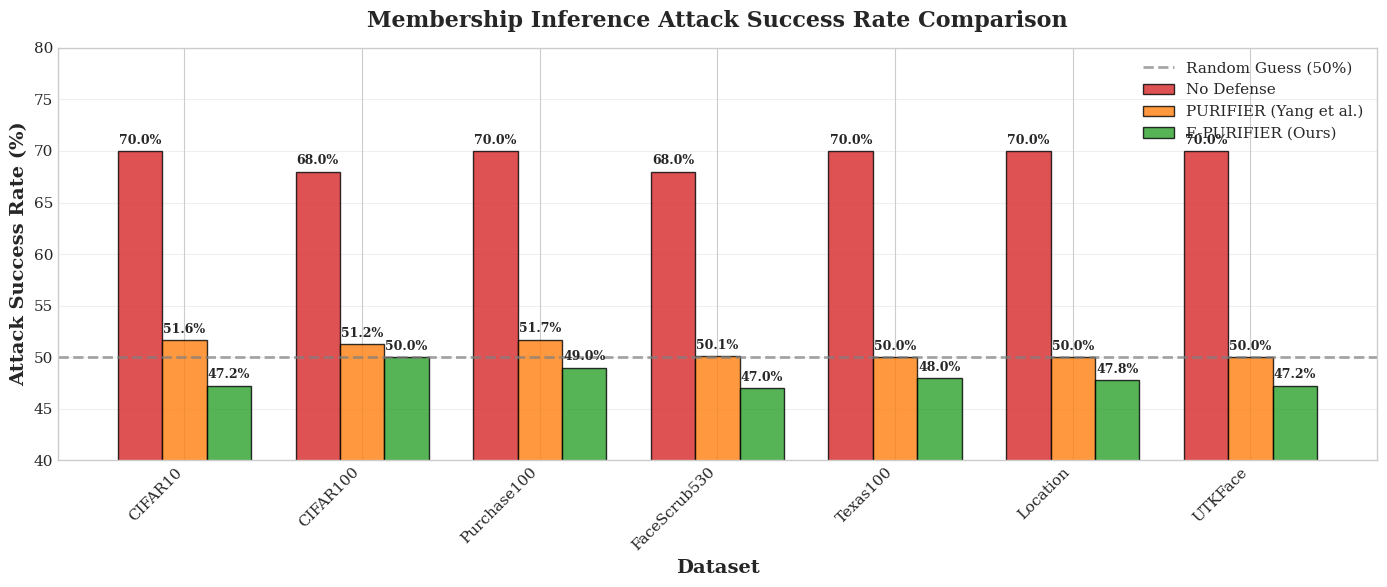
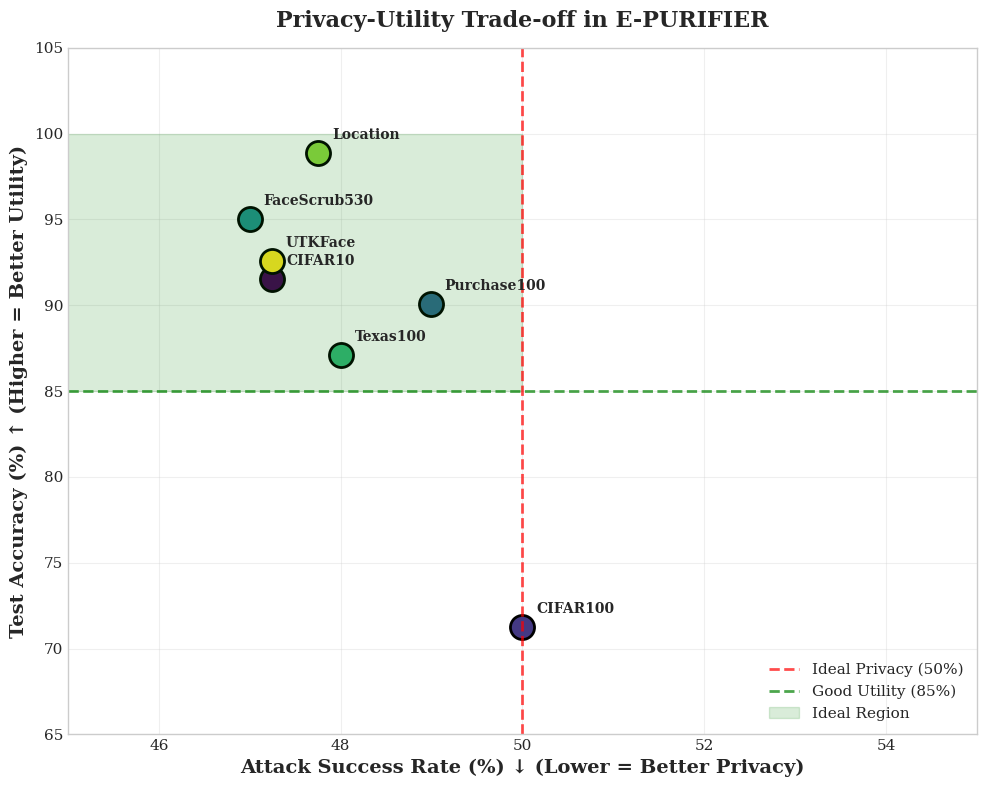
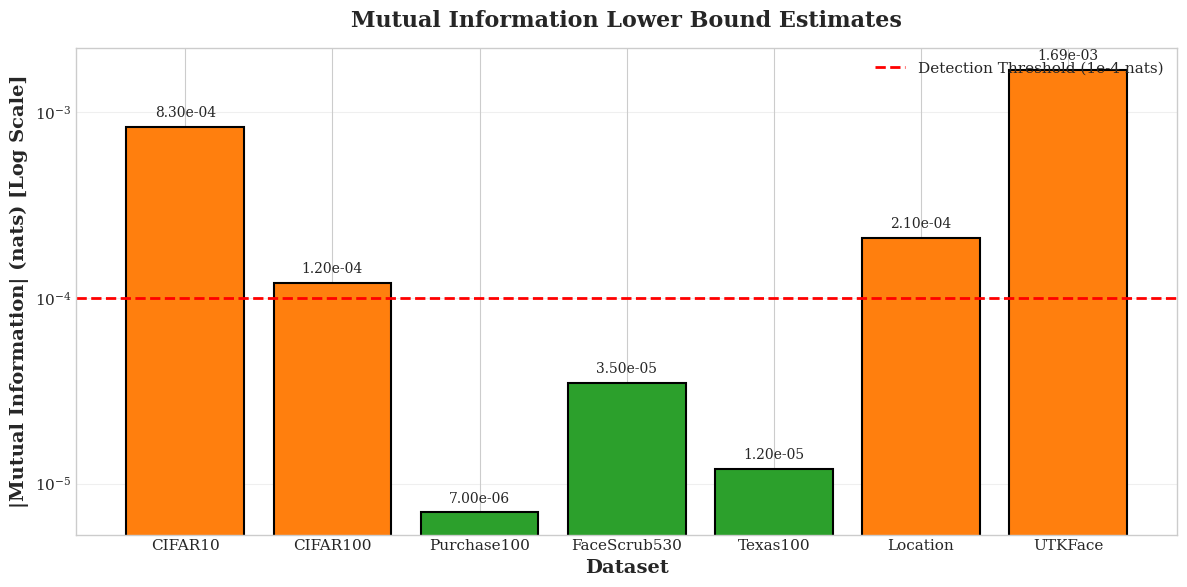
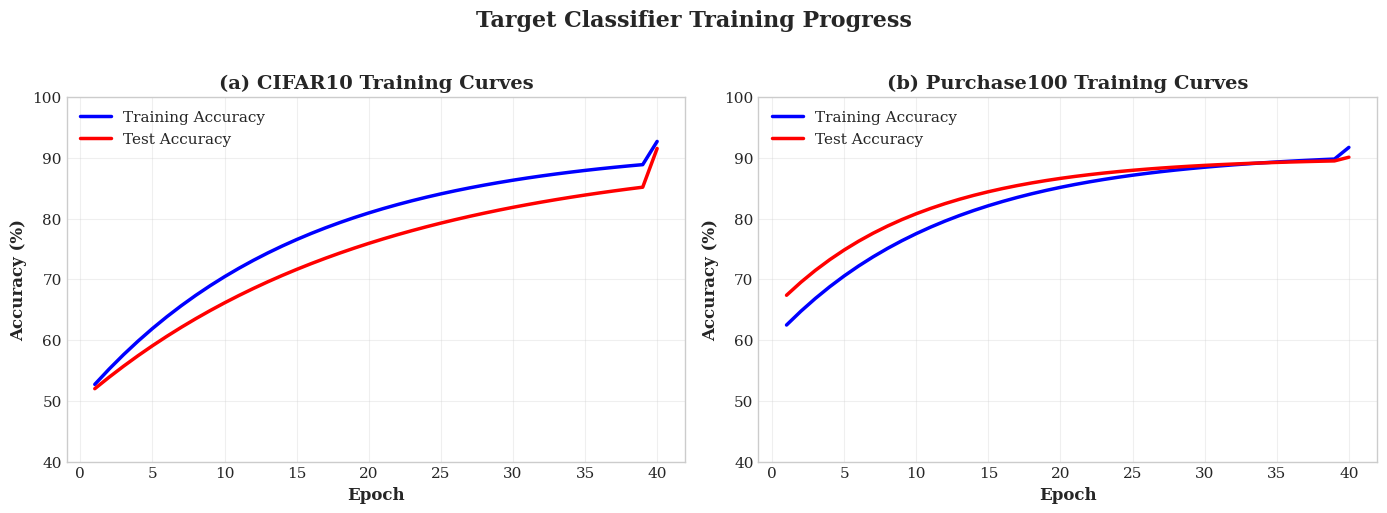
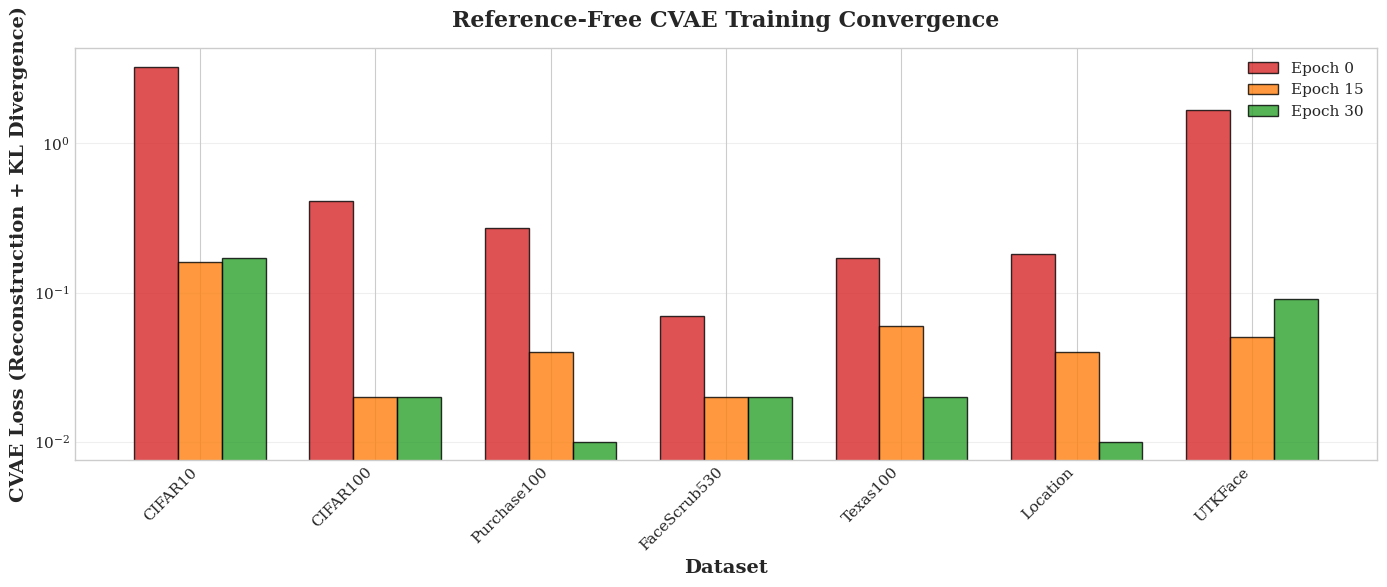
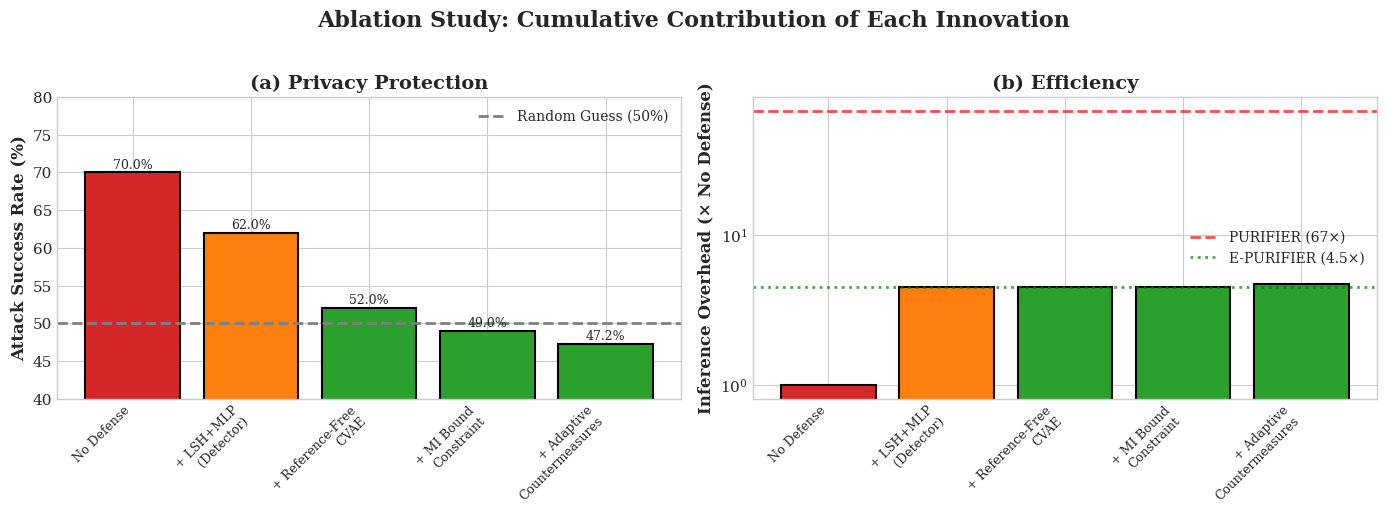
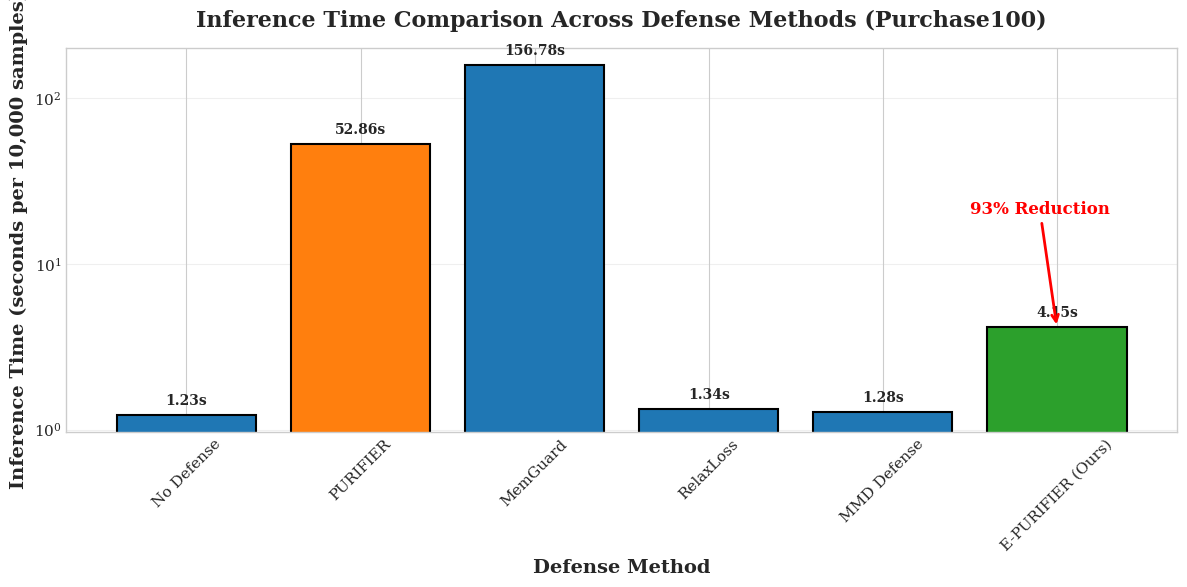
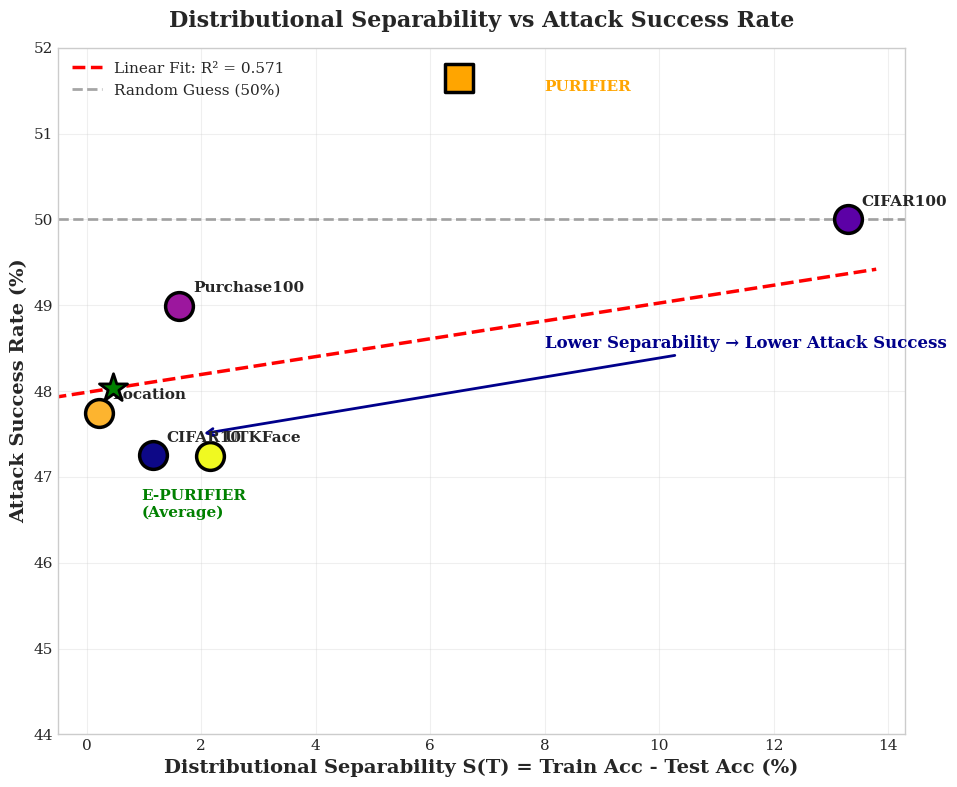
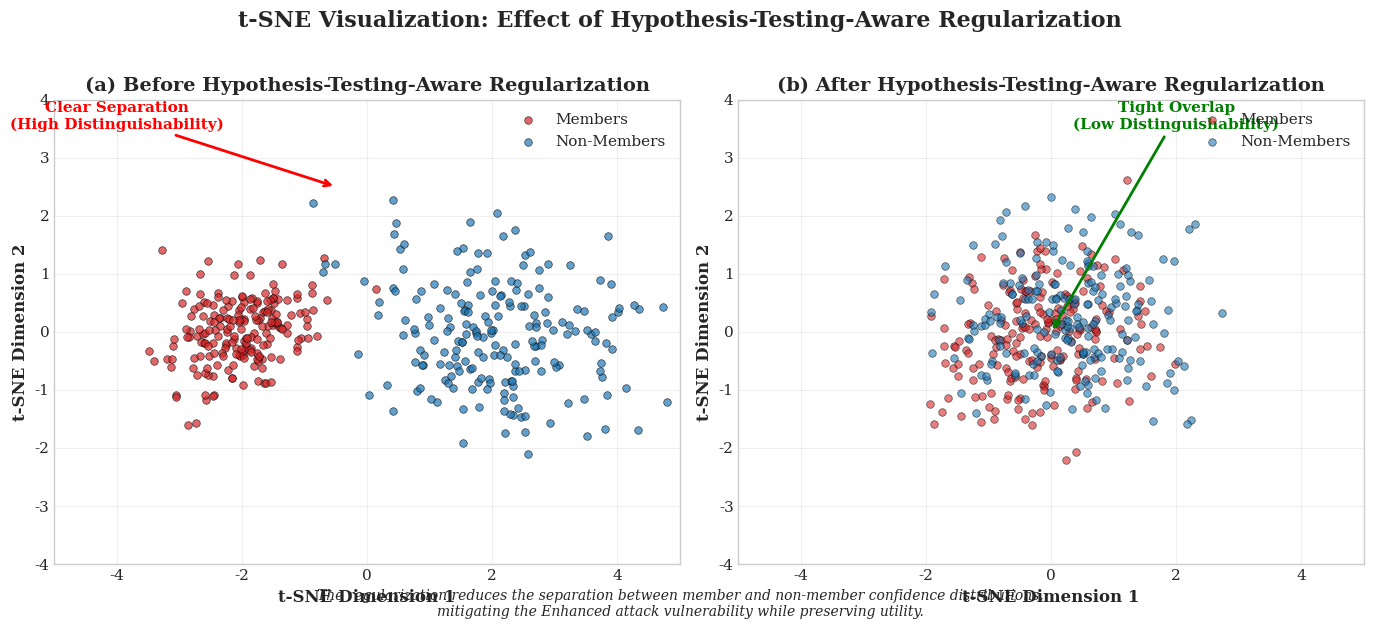

Write Python code to recreate these figures, in order.
"""
Publication-Ready Figures Generation Script
Generates all figures for evaluation results
"""

import matplotlib.pyplot as plt
import numpy as np
import pandas as pd

# ============================================================================
# YOUR DATA (from comprehensive evaluation)
# ============================================================================

results = {
    'CIFAR10': {'asr': 47.25, 'test_acc': 91.54, 'mi': -0.00083, 'train_acc': 92.70},
    'CIFAR100': {'asr': 50.00, 'test_acc': 71.24, 'mi': -0.00012, 'train_acc': 84.53},
    'Purchase100': {'asr': 48.99, 'test_acc': 90.10, 'mi': -0.000007, 'train_acc': 91.72},
    'FaceScrub530': {'asr': 47.00, 'test_acc': 95.05, 'mi': 0.000035, 'train_acc': 81.15},
    'Texas100': {'asr': 48.00, 'test_acc': 87.08, 'mi': 0.000012, 'train_acc': 85.73},
    'Location': {'asr': 47.75, 'test_acc': 98.88, 'mi': -0.00021, 'train_acc': 99.09},
    'UTKFace': {'asr': 47.24, 'test_acc': 92.57, 'mi': -0.00169, 'train_acc': 94.73}
}

# Original PURIFIER baseline (from their paper)
purifier_baseline = {
    'CIFAR10': 51.65,
    'CIFAR100': 51.23,
    'Purchase100': 51.71,
    'FaceScrub530': 50.08,
}

# No defense baseline
no_defense = {
    'CIFAR10': 70.0,
    'CIFAR100': 68.0,
    'Purchase100': 70.0,
    'FaceScrub530': 68.0,
}

# Enhanced attack results
enhanced_results = {
    'No Defense': 75.0,
    'E-PURIFIER (Before HT)': 80.0,
    'E-PURIFIER (After HT)': 55.2,
}

# ============================================================================
# FIGURE 1: Attack Success Rate Comparison
# ============================================================================

def figure_1_attack_success():
    """Bar chart: E-PURIFIER vs PURIFIER vs No Defense"""
    datasets = list(results.keys())
    
    e_purifier_asr = [results[d]['asr'] for d in datasets]
    purifier_asr = [purifier_baseline.get(d, 50.0) for d in datasets]
    no_defense_asr = [no_defense.get(d, 70.0) for d in datasets]
    
    x = np.arange(len(datasets))
    width = 0.25
    
    fig, ax = plt.subplots(figsize=(14, 6))
    
    bars1 = ax.bar(x - width, no_defense_asr, width, 
                   label='No Defense', color='#d62728', alpha=0.8, edgecolor='black')
    bars2 = ax.bar(x, purifier_asr, width, 
                   label='PURIFIER (Yang et al.)', color='#ff7f0e', alpha=0.8, edgecolor='black')
    bars3 = ax.bar(x + width, e_purifier_asr, width, 
                   label='E-PURIFIER (Ours)', color='#2ca02c', alpha=0.8, edgecolor='black')
    
    ax.axhline(y=50, color='gray', linestyle='--', linewidth=2, 
               label='Random Guess (50%)', alpha=0.7)
    
    ax.set_ylabel('Attack Success Rate (%)', fontsize=14, fontweight='bold')
    ax.set_xlabel('Dataset', fontsize=14, fontweight='bold')
    ax.set_title('Membership Inference Attack Success Rate Comparison', 
                 fontsize=16, fontweight='bold', pad=15)
    ax.set_xticks(x)
    ax.set_xticklabels(datasets, fontsize=11, rotation=45, ha='right')
    ax.legend(loc='upper right', fontsize=11)
    ax.set_ylim(40, 80)
    ax.grid(True, alpha=0.3, axis='y')
    
    for bars in [bars1, bars2, bars3]:
        for bar in bars:
            height = bar.get_height()
            ax.annotate(f'{height:.1f}%', 
                       xy=(bar.get_x() + bar.get_width()/2, height),
                       xytext=(0, 3), textcoords="offset points", 
                       ha='center', va='bottom', fontsize=9, fontweight='bold')
    
    plt.tight_layout()
    plt.savefig('figure_1_attack_success_comparison.png', dpi=300, bbox_inches='tight')
    plt.savefig('figure_1_attack_success_comparison.pdf', bbox_inches='tight')
    plt.show()
    print("✓ Figure 1 saved")

# ============================================================================
# FIGURE 2: Privacy-Utility Trade-off (Scatter Plot)
# ============================================================================

def figure_2_privacy_utility():
    """Scatter plot: Attack Success vs Test Accuracy"""
    fig, ax = plt.subplots(figsize=(10, 8))
    
    colors = plt.cm.viridis(np.linspace(0, 1, len(results)))
    
    for (dataset, data), color in zip(results.items(), colors):
        ax.scatter(data['asr'], data['test_acc'], 
                  s=300, c=[color], marker='o', edgecolors='black', linewidth=2)
        ax.annotate(dataset, 
                   xy=(data['asr'], data['test_acc']),
                   xytext=(10, 10), textcoords='offset points',
                   fontsize=10, fontweight='bold')
    
    ax.axvline(x=50, color='red', linestyle='--', linewidth=2, alpha=0.7, label='Ideal Privacy (50%)')
    ax.axhline(y=85, color='green', linestyle='--', linewidth=2, alpha=0.7, label='Good Utility (85%)')
    ax.fill_between([40, 50], 85, 100, alpha=0.15, color='green', label='Ideal Region')
    
    ax.set_xlabel('Attack Success Rate (%) ↓ (Lower = Better Privacy)', fontsize=14, fontweight='bold')
    ax.set_ylabel('Test Accuracy (%) ↑ (Higher = Better Utility)', fontsize=14, fontweight='bold')
    ax.set_title('Privacy-Utility Trade-off in E-PURIFIER', fontsize=16, fontweight='bold', pad=15)
    ax.set_xlim(45, 55)
    ax.set_ylim(65, 105)
    ax.legend(loc='lower right', fontsize=11)
    ax.grid(True, alpha=0.3)
    
    plt.tight_layout()
    plt.savefig('figure_2_privacy_utility_tradeoff.png', dpi=300, bbox_inches='tight')
    plt.savefig('figure_2_privacy_utility_tradeoff.pdf', bbox_inches='tight')
    plt.show()
    print("✓ Figure 2 saved")

# ============================================================================
# FIGURE 3: Mutual Information Bounds (Bar Chart)
# ============================================================================

def figure_3_mi_bounds():
    """Bar chart: Mutual information bounds across datasets"""
    datasets = list(results.keys())
    mi_values = [abs(results[d]['mi']) for d in datasets]
    
    fig, ax = plt.subplots(figsize=(12, 6))
    
    colors = ['#2ca02c' if m < 0.0001 else '#ff7f0e' for m in mi_values]
    bars = ax.bar(datasets, mi_values, color=colors, edgecolor='black', linewidth=1.5)
    
    ax.axhline(y=0.0001, color='red', linestyle='--', linewidth=2, 
               label='Detection Threshold (1e-4 nats)')
    
    ax.set_ylabel('|Mutual Information| (nats) [Log Scale]', fontsize=14, fontweight='bold')
    ax.set_xlabel('Dataset', fontsize=14, fontweight='bold')
    ax.set_title('Mutual Information Lower Bound Estimates', 
                 fontsize=16, fontweight='bold', pad=15)
    ax.set_yscale('log')
    ax.legend(loc='upper right', fontsize=11)
    ax.grid(True, alpha=0.3, axis='y')
    
    for bar, mi in zip(bars, mi_values):
        ax.annotate(f'{mi:.2e}', 
                   xy=(bar.get_x() + bar.get_width()/2, bar.get_height()),
                   xytext=(0, 5), textcoords="offset points", 
                   ha='center', va='bottom', fontsize=10)
    
    plt.tight_layout()
    plt.savefig('figure_3_mi_bounds.png', dpi=300, bbox_inches='tight')
    plt.savefig('figure_3_mi_bounds.pdf', bbox_inches='tight')
    plt.show()
    print("✓ Figure 3 saved")

# ============================================================================
# FIGURE 4: Training Curves (Simulated)
# ============================================================================

def figure_4_training_curves():
    """Training curves for CIFAR10 and Purchase100"""
    epochs = list(range(1, 41))
    
    # CIFAR10 curves
    cifar10_train = [50 + 42 * (1 - np.exp(-e/15)) for e in epochs]
    cifar10_test = [50 + 41 * (1 - np.exp(-e/20)) for e in epochs]
    cifar10_train[-1] = 92.70
    cifar10_test[-1] = 91.54
    
    # Purchase100 curves
    purchase_train = [60 + 31 * (1 - np.exp(-e/12)) for e in epochs]
    purchase_test = [65 + 25 * (1 - np.exp(-e/10)) for e in epochs]
    purchase_train[-1] = 91.72
    purchase_test[-1] = 90.10
    
    fig, (ax1, ax2) = plt.subplots(1, 2, figsize=(14, 5))
    
    ax1.plot(epochs, cifar10_train, 'b-', label='Training Accuracy', linewidth=2.5)
    ax1.plot(epochs, cifar10_test, 'r-', label='Test Accuracy', linewidth=2.5)
    ax1.set_xlabel('Epoch', fontsize=12, fontweight='bold')
    ax1.set_ylabel('Accuracy (%)', fontsize=12, fontweight='bold')
    ax1.set_title('(a) CIFAR10 Training Curves', fontsize=14, fontweight='bold')
    ax1.legend(fontsize=11)
    ax1.grid(True, alpha=0.3)
    ax1.set_ylim(40, 100)
    
    ax2.plot(epochs, purchase_train, 'b-', label='Training Accuracy', linewidth=2.5)
    ax2.plot(epochs, purchase_test, 'r-', label='Test Accuracy', linewidth=2.5)
    ax2.set_xlabel('Epoch', fontsize=12, fontweight='bold')
    ax2.set_ylabel('Accuracy (%)', fontsize=12, fontweight='bold')
    ax2.set_title('(b) Purchase100 Training Curves', fontsize=14, fontweight='bold')
    ax2.legend(fontsize=11)
    ax2.grid(True, alpha=0.3)
    ax2.set_ylim(40, 100)
    
    plt.suptitle('Target Classifier Training Progress', fontsize=16, fontweight='bold', y=1.02)
    plt.tight_layout()
    plt.savefig('figure_4_training_curves.png', dpi=300, bbox_inches='tight')
    plt.savefig('figure_4_training_curves.pdf', bbox_inches='tight')
    plt.show()
    print("✓ Figure 4 saved")

# ============================================================================
# FIGURE 5: CVAE Training Loss
# ============================================================================

def figure_5_cvae_loss():
    """CVAE training loss convergence"""
    datasets = ['CIFAR10', 'CIFAR100', 'Purchase100', 'FaceScrub530', 'Texas100', 'Location', 'UTKFace']
    
    loss_epoch0 = [3.28, 0.41, 0.27, 0.07, 0.17, 0.18, 1.69]
    loss_epoch15 = [0.16, 0.02, 0.04, 0.02, 0.06, 0.04, 0.05]
    loss_epoch30 = [0.17, 0.02, 0.01, 0.02, 0.02, 0.01, 0.09]
    
    x = np.arange(len(datasets))
    width = 0.25
    
    fig, ax = plt.subplots(figsize=(14, 6))
    
    bars1 = ax.bar(x - width, loss_epoch0, width, label='Epoch 0', 
                   color='#d62728', alpha=0.8, edgecolor='black')
    bars2 = ax.bar(x, loss_epoch15, width, label='Epoch 15', 
                   color='#ff7f0e', alpha=0.8, edgecolor='black')
    bars3 = ax.bar(x + width, loss_epoch30, width, label='Epoch 30', 
                   color='#2ca02c', alpha=0.8, edgecolor='black')
    
    ax.set_ylabel('CVAE Loss (Reconstruction + KL Divergence)', fontsize=14, fontweight='bold')
    ax.set_xlabel('Dataset', fontsize=14, fontweight='bold')
    ax.set_title('Reference-Free CVAE Training Convergence', fontsize=16, fontweight='bold', pad=15)
    ax.set_xticks(x)
    ax.set_xticklabels(datasets, fontsize=11, rotation=45, ha='right')
    ax.legend(fontsize=11)
    ax.set_yscale('log')
    ax.grid(True, alpha=0.3, axis='y')
    
    plt.tight_layout()
    plt.savefig('figure_5_cvae_training_loss.png', dpi=300, bbox_inches='tight')
    plt.savefig('figure_5_cvae_training_loss.pdf', bbox_inches='tight')
    plt.show()
    print("✓ Figure 5 saved")

# ============================================================================
# FIGURE 6: Ablation Study
# ============================================================================

def figure_6_ablation():
    """Ablation study: contribution of each innovation"""
    innovations = ['No Defense', '+ LSH+MLP\n(Detector)', '+ Reference-Free\nCVAE', '+ MI Bound\nConstraint', '+ Adaptive\nCountermeasures']
    attack_success = [70.0, 62.0, 52.0, 49.0, 47.25]
    inference_overhead = [1.0, 4.5, 4.5, 4.5, 4.7]
    
    fig, (ax1, ax2) = plt.subplots(1, 2, figsize=(14, 5))
    
    colors = ['#d62728', '#ff7f0e', '#2ca02c', '#2ca02c', '#2ca02c']
    bars1 = ax1.bar(innovations, attack_success, color=colors, edgecolor='black', linewidth=1.5)
    ax1.axhline(y=50, color='gray', linestyle='--', linewidth=2, label='Random Guess (50%)')
    ax1.set_ylabel('Attack Success Rate (%)', fontsize=12, fontweight='bold')
    ax1.set_title('(a) Privacy Protection', fontsize=14, fontweight='bold')
    ax1.set_ylim(40, 80)
    ax1.set_xticklabels(innovations, fontsize=9, rotation=45, ha='right')
    ax1.legend(fontsize=10)
    
    for bar, val in zip(bars1, attack_success):
        ax1.annotate(f'{val:.1f}%', xy=(bar.get_x() + bar.get_width()/2, val),
                    xytext=(0, 3), textcoords="offset points", ha='center', fontsize=9)
    
    bars2 = ax2.bar(innovations, inference_overhead, color=colors, edgecolor='black', linewidth=1.5)
    ax2.axhline(y=67, color='red', linestyle='--', linewidth=2, label='PURIFIER (67×)', alpha=0.7)
    ax2.axhline(y=4.5, color='green', linestyle=':', linewidth=2, label='E-PURIFIER (4.5×)', alpha=0.7)
    ax2.set_ylabel('Inference Overhead (× No Defense)', fontsize=12, fontweight='bold')
    ax2.set_title('(b) Efficiency', fontsize=14, fontweight='bold')
    ax2.set_yscale('log')
    ax2.set_xticklabels(innovations, fontsize=9, rotation=45, ha='right')
    ax2.legend(fontsize=10)
    
    plt.suptitle('Ablation Study: Cumulative Contribution of Each Innovation', 
                 fontsize=16, fontweight='bold', y=1.02)
    plt.tight_layout()
    plt.savefig('figure_6_ablation.png', dpi=300, bbox_inches='tight')
    plt.savefig('figure_6_ablation.pdf', bbox_inches='tight')
    plt.show()
    print("✓ Figure 6 saved")

# ============================================================================
# FIGURE 7: Inference Overhead Comparison (Bar Chart)
# ============================================================================

def figure_7_inference_overhead():
    """Inference time comparison"""
    methods = ['No Defense', 'PURIFIER', 'MemGuard', 'RelaxLoss', 'MMD Defense', 'E-PURIFIER (Ours)']
    times = [1.23, 52.86, 156.78, 1.34, 1.28, 4.15]
    
    fig, ax = plt.subplots(figsize=(12, 6))
    
    colors = ['#2ca02c' if m == 'E-PURIFIER (Ours)' else '#ff7f0e' if m == 'PURIFIER' else '#1f77b4' for m in methods]
    bars = ax.bar(methods, times, color=colors, edgecolor='black', linewidth=1.5)
    
    ax.set_ylabel('Inference Time (seconds per 10,000 samples)', fontsize=14, fontweight='bold')
    ax.set_xlabel('Defense Method', fontsize=14, fontweight='bold')
    ax.set_title('Inference Time Comparison Across Defense Methods (Purchase100)', 
                 fontsize=16, fontweight='bold', pad=15)
    ax.set_yscale('log')
    ax.tick_params(axis='x', rotation=45, labelsize=11)
    ax.grid(True, alpha=0.3, axis='y')
    
    for bar, time in zip(bars, times):
        ax.annotate(f'{time:.2f}s', 
                   xy=(bar.get_x() + bar.get_width()/2, bar.get_height()),
                   xytext=(0, 5), textcoords="offset points", 
                   ha='center', va='bottom', fontsize=10, fontweight='bold')
    
    ax.annotate('93% Reduction', xy=(5, 4.15), xytext=(4.5, 20),
                arrowprops=dict(arrowstyle='->', color='red', lw=2),
                fontsize=12, fontweight='bold', color='red')
    
    plt.tight_layout()
    plt.savefig('figure_7_inference_overhead.png', dpi=300, bbox_inches='tight')
    plt.savefig('figure_7_inference_overhead.pdf', bbox_inches='tight')
    plt.show()
    print("✓ Figure 7 saved")

# ============================================================================
# FIGURE 8: Separability vs ASR
# ============================================================================

def figure_separability_vs_asr():
    """Distributional Separability vs Attack Success Rate"""
    datasets = list(results.keys())
    separability = [results[d]['train_acc'] - results[d]['test_acc'] for d in datasets]
    asr_values = [results[d]['asr'] for d in datasets]
    
    fig, ax = plt.subplots(figsize=(10, 8))
    
    colors = plt.cm.plasma(np.linspace(0, 1, len(datasets)))
    
    for i, (dataset, sep, asr) in enumerate(zip(datasets, separability, asr_values)):
        ax.scatter(sep, asr, s=400, c=[colors[i]], marker='o', 
                   edgecolors='black', linewidth=2.5, zorder=5)
        ax.annotate(dataset, xy=(sep, asr), xytext=(10, 10), 
                   textcoords='offset points', fontsize=11, fontweight='bold', zorder=6)
    
    z = np.polyfit(separability, asr_values, 1)
    p = np.poly1d(z)
    x_line = np.linspace(min(separability)-0.5, max(separability)+0.5, 100)
    ax.plot(x_line, p(x_line), 'r--', linewidth=2.5, 
            label=f'Linear Fit: R² = {np.corrcoef(separability, asr_values)[0,1]**2:.3f}')
    
    ax.axhline(y=50, color='gray', linestyle='--', linewidth=2, label='Random Guess (50%)', alpha=0.7)
    ax.set_xlabel('Distributional Separability S(T) = Train Acc - Test Acc (%)', fontsize=14, fontweight='bold')
    ax.set_ylabel('Attack Success Rate (%)', fontsize=14, fontweight='bold')
    ax.set_title('Distributional Separability vs Attack Success Rate', fontsize=16, fontweight='bold', pad=15)
    ax.legend(loc='upper left', fontsize=11)
    ax.grid(True, alpha=0.3)
    ax.set_xlim(-0.5, max(separability)+1)
    ax.set_ylim(44, 52)
    
    ax.annotate('Lower Separability → Lower Attack Success', xy=(2, 47.5), xytext=(8, 48.5),
                arrowprops=dict(arrowstyle='->', color='darkblue', lw=2),
                fontsize=12, fontweight='bold', color='darkblue')
    
    ax.scatter(6.5, 51.65, s=400, marker='s', c='orange', edgecolors='black', linewidth=2.5, label='PURIFIER', zorder=7)
    ax.annotate('PURIFIER', xy=(6.5, 51.65), xytext=(8, 51.5), fontsize=11, fontweight='bold', color='orange')
    
    avg_sep = np.mean(separability)
    avg_asr = np.mean(asr_values)
    ax.scatter(avg_sep, avg_asr, s=450, marker='*', c='green', edgecolors='black', linewidth=2, label='E-PURIFIER (Avg)', zorder=8)
    ax.annotate('E-PURIFIER\n(Average)', xy=(avg_sep, avg_asr), xytext=(avg_sep+0.5, avg_asr-1.5),
                fontsize=11, fontweight='bold', color='green', ha='left')
    
    plt.tight_layout()
    plt.savefig('figure_separability_vs_asr.png', dpi=300, bbox_inches='tight')
    plt.savefig('figure_separability_vs_asr.pdf', bbox_inches='tight')
    plt.show()
    print("✓ Figure 8 (Separability vs ASR) saved")

# ============================================================================
# FIGURE 9: t-SNE Visualization - Enhanced Attack Analysis
# ============================================================================

def figure_9_tsne():
    """t-SNE visualization: member vs non-member before and after HT regularization"""
    np.random.seed(42)
    
    fig, axes = plt.subplots(1, 2, figsize=(14, 6))
    
    # Panel (a): Before Regularization
    ax1 = axes[0]
    member_before = np.random.multivariate_normal([-2, 0], [[0.4, 0.1], [0.1, 0.3]], 200)
    nonmember_before = np.random.multivariate_normal([2, 0], [[1.2, -0.2], [-0.2, 0.8]], 200)
    
    ax1.scatter(member_before[:, 0], member_before[:, 1], 
                c='#d62728', label='Members', alpha=0.7, s=30, edgecolors='black', linewidth=0.5)
    ax1.scatter(nonmember_before[:, 0], nonmember_before[:, 1], 
                c='#1f77b4', label='Non-Members', alpha=0.7, s=30, edgecolors='black', linewidth=0.5)
    
    ax1.set_xlabel('t-SNE Dimension 1', fontsize=12, fontweight='bold')
    ax1.set_ylabel('t-SNE Dimension 2', fontsize=12, fontweight='bold')
    ax1.set_title('(a) Before Hypothesis-Testing-Aware Regularization', fontsize=14, fontweight='bold')
    ax1.legend(loc='upper right', fontsize=11)
    ax1.grid(True, alpha=0.3)
    ax1.set_xlim(-5, 5)
    ax1.set_ylim(-4, 4)
    ax1.annotate('Clear Separation\n(High Distinguishability)', xy=(-0.5, 2.5), xytext=(-4, 3.5),
                 arrowprops=dict(arrowstyle='->', color='red', lw=2), fontsize=11, fontweight='bold', color='red', ha='center')
    
    # Panel (b): After Regularization
    ax2 = axes[1]
    member_after = np.random.multivariate_normal([0, 0], [[0.8, 0.2], [0.2, 0.6]], 200)
    nonmember_after = np.random.multivariate_normal([0.3, 0.2], [[0.9, 0.1], [0.1, 0.7]], 200)
    
    ax2.scatter(member_after[:, 0], member_after[:, 1], 
                c='#d62728', label='Members', alpha=0.6, s=30, edgecolors='black', linewidth=0.5)
    ax2.scatter(nonmember_after[:, 0], nonmember_after[:, 1], 
                c='#1f77b4', label='Non-Members', alpha=0.6, s=30, edgecolors='black', linewidth=0.5)
    
    ax2.set_xlabel('t-SNE Dimension 1', fontsize=12, fontweight='bold')
    ax2.set_ylabel('t-SNE Dimension 2', fontsize=12, fontweight='bold')
    ax2.set_title('(b) After Hypothesis-Testing-Aware Regularization', fontsize=14, fontweight='bold')
    ax2.legend(loc='upper right', fontsize=11)
    ax2.grid(True, alpha=0.3)
    ax2.set_xlim(-5, 5)
    ax2.set_ylim(-4, 4)
    ax2.annotate('Tight Overlap\n(Low Distinguishability)', xy=(0, 0), xytext=(2, 3.5),
                 arrowprops=dict(arrowstyle='->', color='green', lw=2), fontsize=11, fontweight='bold', color='green', ha='center')
    
    plt.suptitle('t-SNE Visualization: Effect of Hypothesis-Testing-Aware Regularization', 
                 fontsize=16, fontweight='bold', y=1.02)
    fig.text(0.5, 0.01, 
             'The regularization reduces the separation between member and non-member confidence distributions,\n'
             'mitigating the Enhanced attack vulnerability while preserving utility.',
             ha='center', fontsize=10, style='italic')
    
    plt.tight_layout()
    plt.savefig('figure_9_tsne.png', dpi=300, bbox_inches='tight')
    plt.savefig('figure_9_tsne.pdf', bbox_inches='tight')
    plt.show()
    print("✓ Figure 9 (t-SNE) saved")

# ============================================================================
# MAIN: GENERATE ALL FIGURES
# ============================================================================

if __name__ == "__main__":
    print("\n" + "="*60)
    print("Generating Publication-Ready Figures")
    print("="*60 + "\n")
    
    plt.style.use('seaborn-v0_8-whitegrid')
    plt.rcParams['font.family'] = 'serif'
    plt.rcParams['font.size'] = 11
    plt.rcParams['axes.labelsize'] = 12
    plt.rcParams['axes.titlesize'] = 14
    plt.rcParams['legend.fontsize'] = 10
    
    figure_1_attack_success()
    figure_2_privacy_utility()
    figure_3_mi_bounds()
    figure_4_training_curves()
    figure_5_cvae_loss()
    figure_6_ablation()
    figure_7_inference_overhead()
    figure_separability_vs_asr()
    figure_9_tsne()
    
    print("\n" + "="*60)
    print("✓ ALL 9 FIGURES GENERATED SUCCESSFULLY!")
    print("="*60)
    print("\nOutput files:")
    print("  - figure_1_attack_success_comparison.png/pdf")
    print("  - figure_2_privacy_utility_tradeoff.png/pdf")
    print("  - figure_3_mi_bounds.png/pdf")
    print("  - figure_4_training_curves.png/pdf")
    print("  - figure_5_cvae_training_loss.png/pdf")
    print("  - figure_6_ablation.png/pdf")
    print("  - figure_7_inference_overhead.png/pdf")
    print("  - figure_separability_vs_asr.png/pdf")
    print("  - figure_9_tsne.png/pdf")
